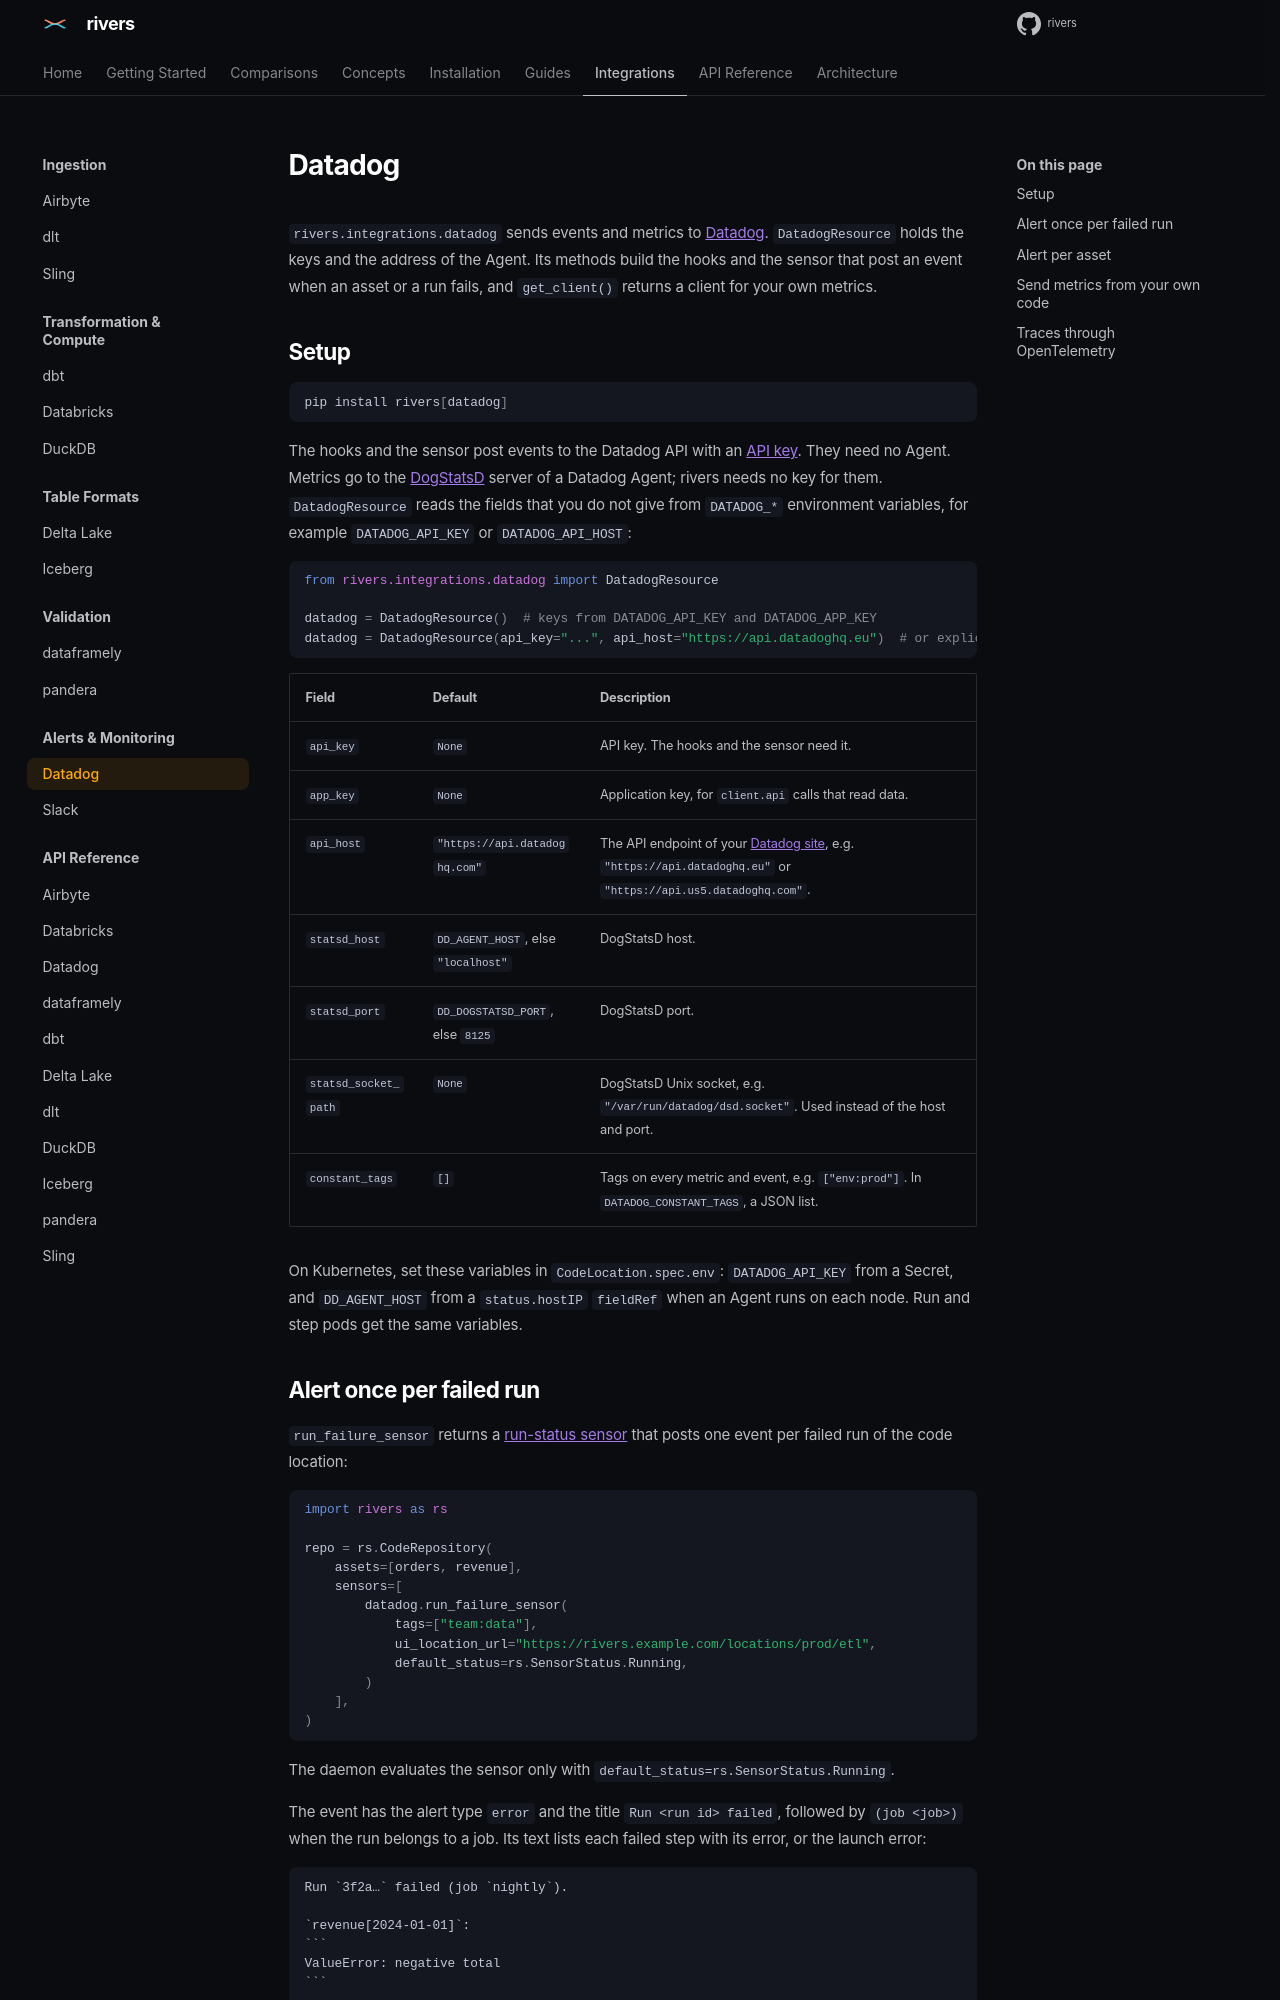

repository: ion-elgreco/rivers · page: docs/0.7.1/guides/datadog/index.html · generator: mkdocs

# Datadog

`rivers.integrations.datadog` sends events and metrics to [Datadog](https://www.datadoghq.com). `DatadogResource` holds the keys and the address of the Agent. Its methods build the hooks and the sensor that post an event when an asset or a run fails, and `get_client()` returns a client for your own metrics.

## Setup

```bash
pip install rivers[datadog]
```

The hooks and the sensor post events to the Datadog API with an [API key](https://docs.datadoghq.com/account_management/api-app-keys/). They need no Agent. Metrics go to the [DogStatsD](https://docs.datadoghq.com/extend/dogstatsd/) server of a Datadog Agent; rivers needs no key for them. `DatadogResource` reads the fields that you do not give from `DATADOG_*` environment variables, for example `DATADOG_API_KEY` or `DATADOG_API_HOST`:

```python
from rivers.integrations.datadog import DatadogResource

datadog = DatadogResource()  # keys from DATADOG_API_KEY and DATADOG_APP_KEY
datadog = DatadogResource(api_key="...", api_host="https://api.datadoghq.eu")  # or explicit
```

| Field | Default | Description |
|-------|---------|-------------|
| `api_key` | `None` | API key. The hooks and the sensor need it. |
| `app_key` | `None` | Application key, for `client.api` calls that read data. |
| `api_host` | `"https://api.datadoghq.com"` | The API endpoint of your [Datadog site](https://docs.datadoghq.com/getting_started/site/), e.g. `"https://api.datadoghq.eu"` or `"https://api.us5.datadoghq.com"`. |
| `statsd_host` | `DD_AGENT_HOST`, else `"localhost"` | DogStatsD host. |
| `statsd_port` | `DD_DOGSTATSD_PORT`, else `8125` | DogStatsD port. |
| `statsd_socket_path` | `None` | DogStatsD Unix socket, e.g. `"/var/run/datadog/dsd.socket"`. Used instead of the host and port. |
| `constant_tags` | `[]` | Tags on every metric and event, e.g. `["env:prod"]`. In `DATADOG_CONSTANT_TAGS`, a JSON list. |

On Kubernetes, set these variables in `CodeLocation.spec.env`: `DATADOG_API_KEY` from a Secret, and `DD_AGENT_HOST` from a `status.hostIP` `fieldRef` when an Agent runs on each node. Run and step pods get the same variables.
